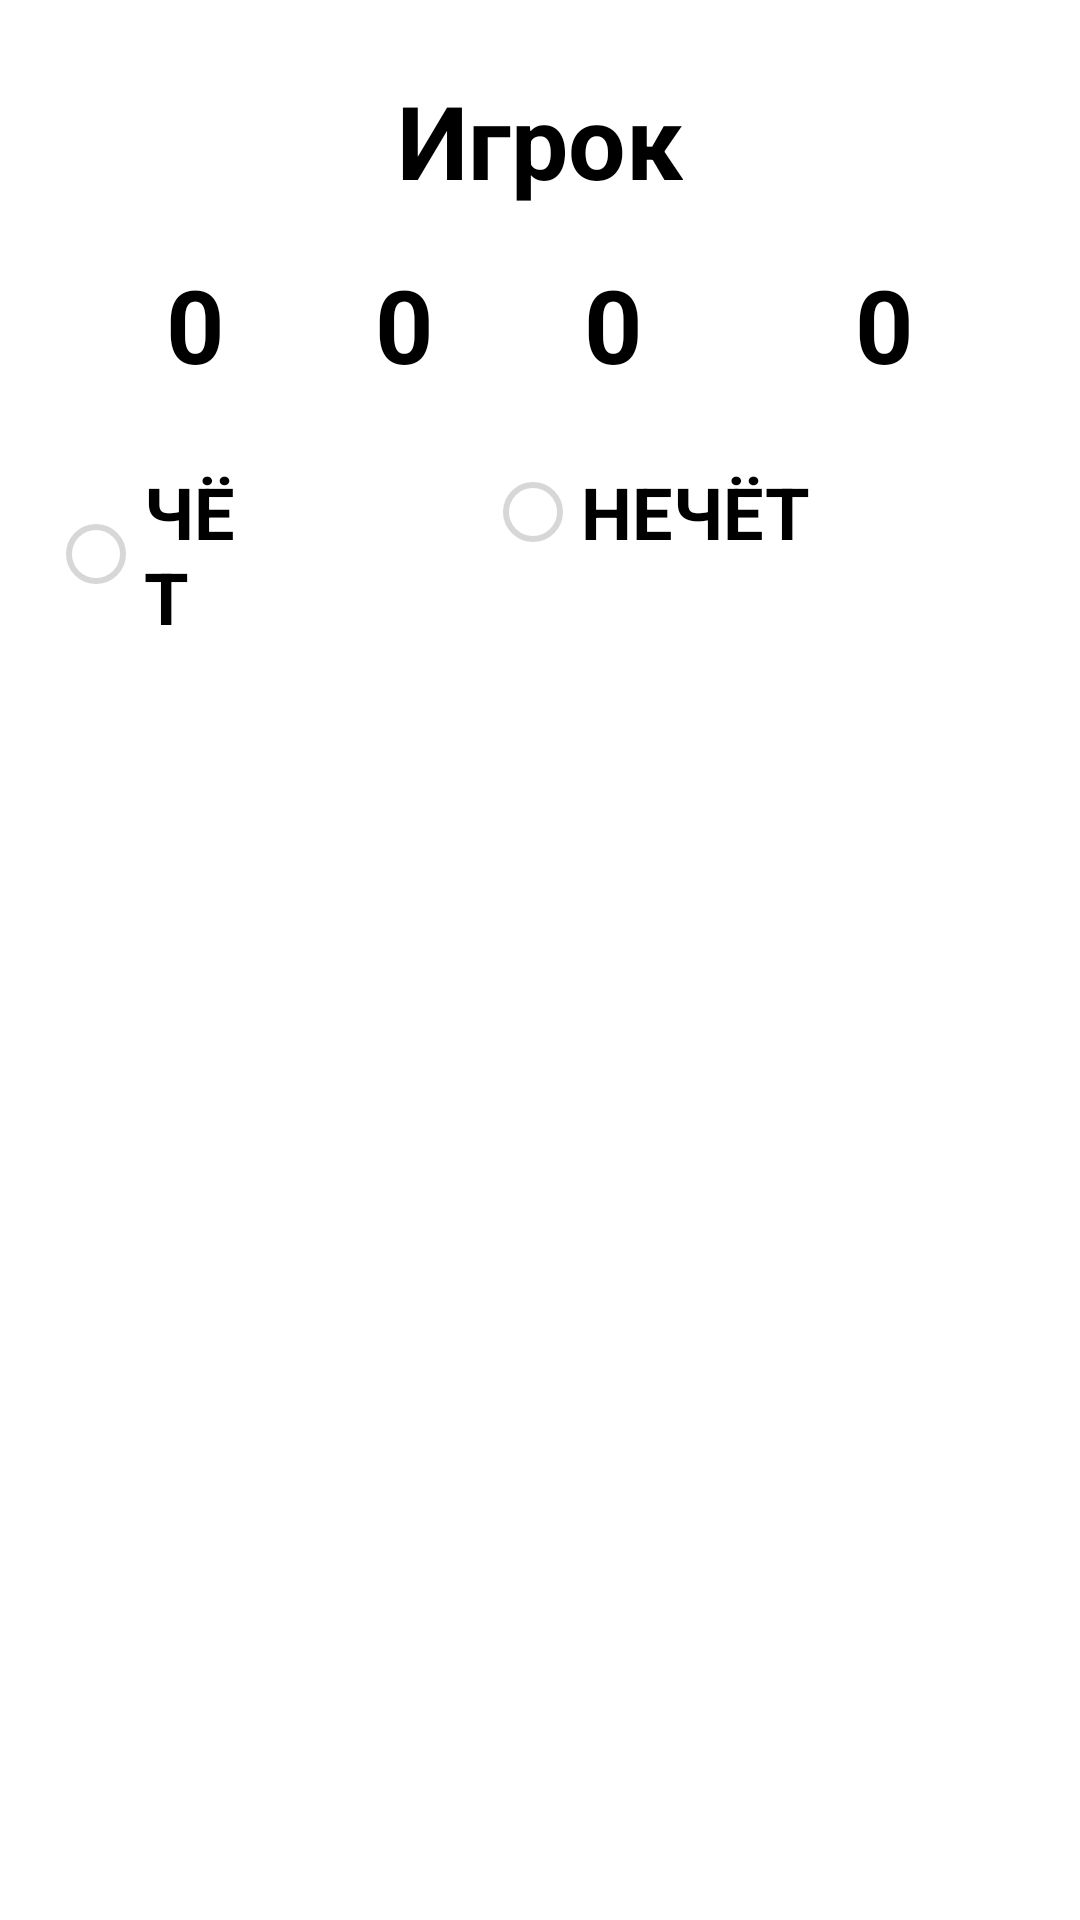

Produce the Android XML layout that renders to this screen, including the resource entries it uses.
<!-- AndroidManifest.xml: application theme Theme.Practice_16 -->
<!-- res/layout/fragment_user.xml -->
<?xml version="1.0" encoding="utf-8"?>
<FrameLayout xmlns:android="http://schemas.android.com/apk/res/android"
    xmlns:app="http://schemas.android.com/apk/res-auto"
    xmlns:tools="http://schemas.android.com/tools"
    android:layout_width="match_parent"
    android:layout_height="match_parent"
    tools:context=".UserFragment">

    <LinearLayout
        android:layout_width="match_parent"
        android:layout_height="254dp"
        android:gravity="center"
        android:orientation="vertical">

        <TextView
            android:id="@+id/Text"
            android:layout_width="wrap_content"
            android:layout_height="wrap_content"
            android:layout_gravity="center"
            android:layout_marginTop="24dp"
            android:text="Игрок"
            android:textColor="#000000"
            android:textSize="34sp"
            android:textStyle="bold" />

        <LinearLayout
            android:layout_width="match_parent"
            android:layout_height="wrap_content"
            android:layout_marginStart="16dp"
            android:layout_marginTop="16dp"
            android:layout_marginEnd="16dp"
            android:orientation="horizontal">

            <TextView
                android:id="@+id/randvalue"
                android:layout_width="187dp"
                android:layout_height="wrap_content"
                android:layout_weight="1"
                android:gravity="center"
                android:text="  0      0      0 "
                android:textColor="#000000"
                android:textSize="34sp"
                android:textStyle="bold" />

            <TextView
                android:id="@+id/Sum"
                android:layout_width="56dp"
                android:layout_height="wrap_content"
                android:layout_weight="1"
                android:gravity="center"
                android:text="0"
                android:textColor="#000000"
                android:textSize="34sp"
                android:textStyle="bold" />

        </LinearLayout>

        <RadioGroup
            android:id="@+id/rgbtn"
            android:layout_width="match_parent"
            android:layout_height="match_parent"
            android:layout_gravity="center"
            android:layout_marginStart="16dp"
            android:layout_marginTop="16dp"
            android:layout_marginEnd="16dp"
            android:layout_marginBottom="20dp"
            android:layout_weight="1"
            android:orientation="horizontal">

            <RadioButton
                android:id="@+id/radioButton3"
                android:layout_width="35dp"
                android:layout_height="wrap_content"
                android:layout_weight="1"
                android:enabled="false"
                android:text="ЧЁТ"
                android:textColor="#000000"
                android:textSize="24sp"
                android:textStyle="bold"
                android:visibility="visible" />

            <ImageView
                android:id="@+id/imageView2"
                android:layout_width="39dp"
                android:layout_height="48dp"
                android:layout_weight="1"
                android:src="@drawable/img_false"
                android:visibility="invisible" />

            <RadioButton
                android:id="@+id/radioButton4"
                android:layout_width="wrap_content"
                android:layout_height="wrap_content"
                android:layout_weight="1"
                android:enabled="false"
                android:text="НЕЧЁТ"
                android:textColor="#000000"
                android:textSize="24sp"
                android:textStyle="bold"
                android:visibility="visible" />

            <ImageView
                android:id="@+id/imageView3"
                android:layout_width="2dp"
                android:layout_height="48dp"
                android:layout_weight="1"
                android:src="@drawable/img_false"
                android:visibility="invisible" />

        </RadioGroup>

    </LinearLayout>

</FrameLayout>
<!-- resources referenced by this layout -->
<resources>
  <!-- drawable img_false: jpg bitmap (drawable, 35649 bytes) -->
  <style name="Theme.Practice_16" parent="Theme.MaterialComponents.DayNight.DarkActionBar">
          
          <item name="colorPrimary">@color/purple_500</item>
          <item name="colorPrimaryVariant">@color/purple_700</item>
          <item name="colorOnPrimary">@color/white</item>
          
          <item name="colorSecondary">@color/teal_200</item>
          <item name="colorSecondaryVariant">@color/teal_700</item>
          <item name="colorOnSecondary">@color/black</item>
          
          <item name="android:statusBarColor">?attr/colorPrimaryVariant</item>
          
      </style>
  <!-- not gathered from this repository: default colours our renderer supplied (Android Studio template values) -->
  <color name="purple_500">#FF6200EE</color>
  <color name="purple_700">#FF3700B3</color>
  <color name="teal_200">#FF03DAC5</color>
  <color name="teal_700">#FF018786</color>
  <color name="black">#FF000000</color>
  <color name="white">#FFFFFFFF</color>
</resources>
